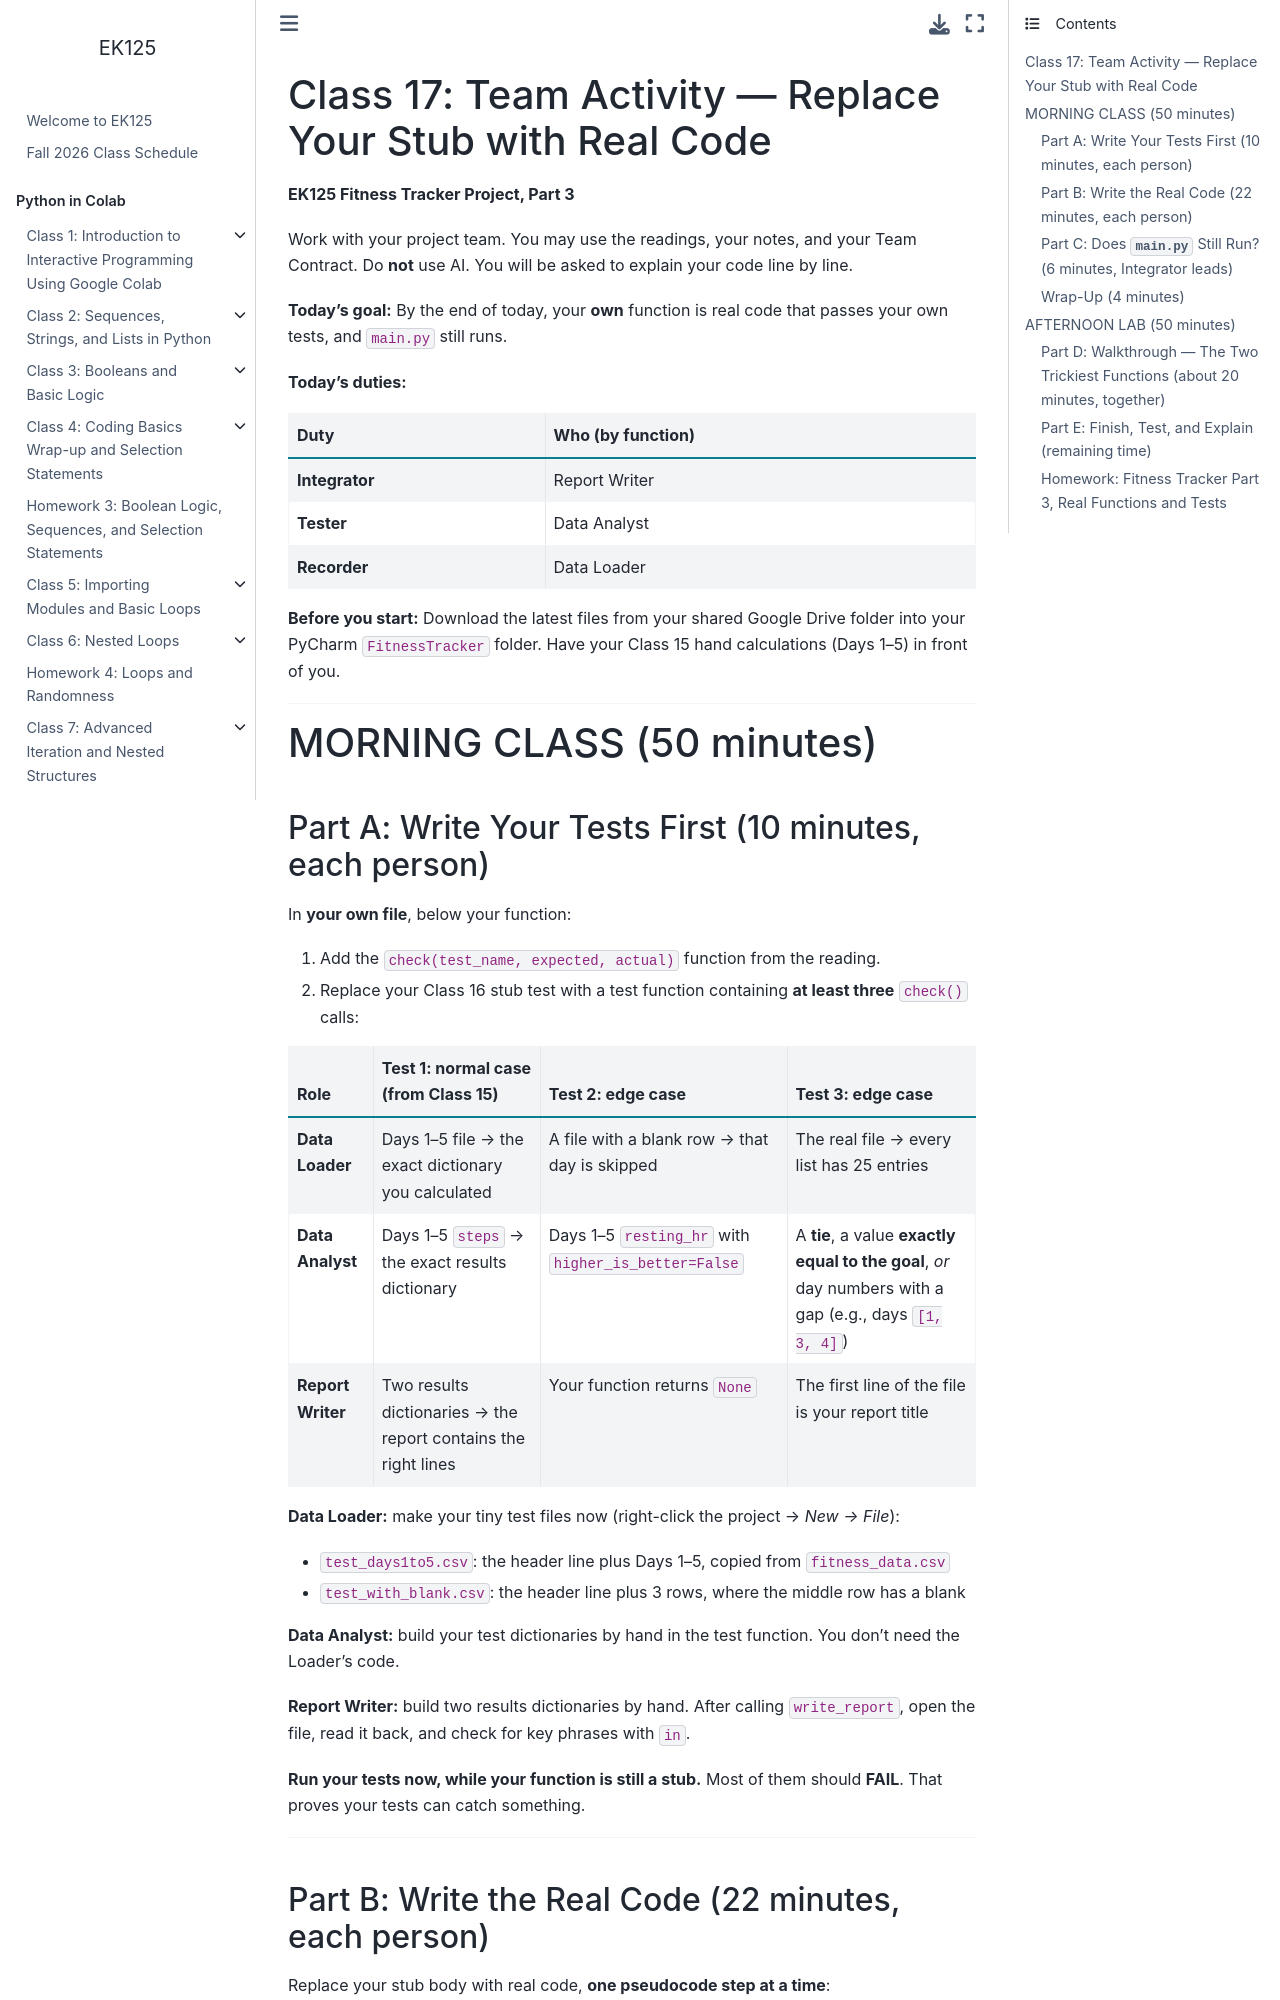

repository: BU-EK125/EK125 · page: gpps/Class17_TeamActivity.html · generator: jekyll

# Class 17: Team Activity — Replace Your Stub with Real Code

**EK125 Fitness Tracker Project, Part 3**

Work with your project team. You may use the readings, your notes, and your Team Contract. Do **not** use AI. You will be asked to explain your code line by line.

**Today's goal:** By the end of today, your **own** function is real code that passes your own tests, and `main.py` still runs.

**Today's duties:**

| Duty | Who (by function) |
|---|---|
| **Integrator** | Report Writer |
| **Tester** | Data Analyst |
| **Recorder** | Data Loader |

**Before you start:** Download the latest files from your shared Google Drive folder into your PyCharm `FitnessTracker` folder. Have your Class 15 hand calculations (Days 1–5) in front of you.

---

# MORNING CLASS (50 minutes)

## Part A: Write Your Tests First (10 minutes, each person)

In **your own file**, below your function:

1. Add the `check(test_name, expected, actual)` function from the reading.
2. Replace your Class 16 stub test with a test function containing **at least three** `check()` calls:

| Role | Test 1: normal case (from Class 15) | Test 2: edge case | Test 3: edge case |
|---|---|---|---|
| **Data Loader** | Days 1–5 file → the exact dictionary you calculated | A file with a blank row → that day is skipped | The real file → every list has 25 entries |
| **Data Analyst** | Days 1–5 `steps` → the exact results dictionary | Days 1–5 `resting_hr` with `higher_is_better=False` | A **tie**, a value **exactly equal to the goal**, *or* day numbers with a gap (e.g., days `[1, 3, 4]`) |
| **Report Writer** | Two results dictionaries → the report contains the right lines | Your function returns `None` | The first line of the file is your report title |

**Data Loader:** make your tiny test files now (right-click the project → *New → File*):
- `test_days1to5.csv`: the header line plus Days 1–5, copied from `fitness_data.csv`
- `test_with_blank.csv`: the header line plus 3 rows, where the middle row has a blank

**Data Analyst:** build your test dictionaries by hand in the test function. You don't need the Loader's code.

**Report Writer:** build two results dictionaries by hand. After calling `write_report`, open the file, read it back, and check for key phrases with `in`.

**Run your tests now, while your function is still a stub.** Most of them should **FAIL**. That proves your tests can catch something.

---
